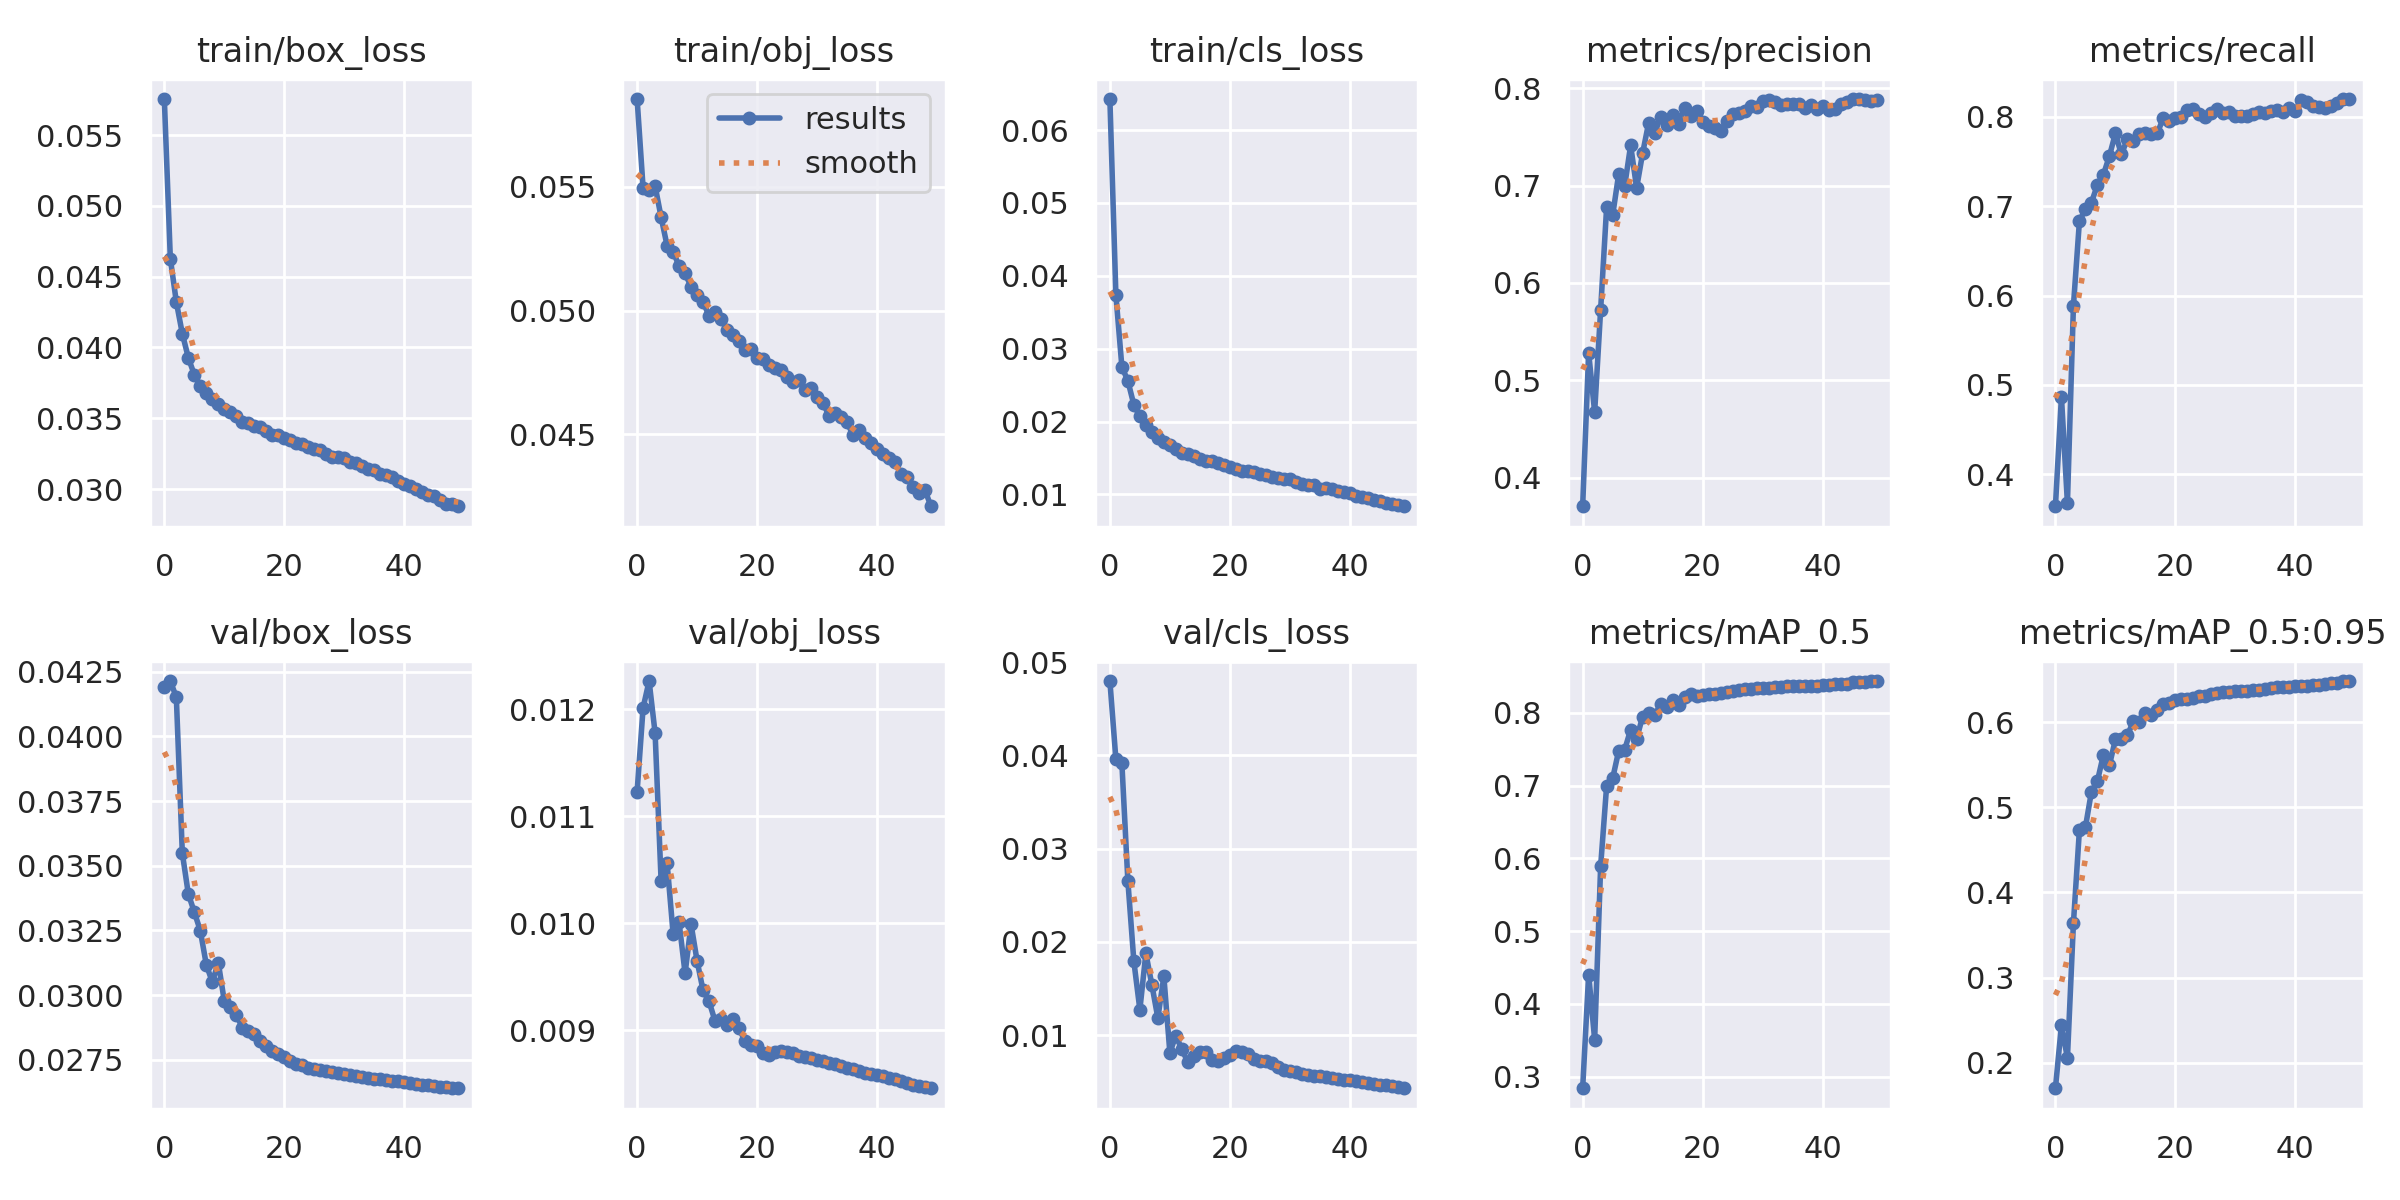

Values plotted in this chart, from the file beside it:
epoch, train/box_loss, train/obj_loss, train/cls_loss, metrics/precision, metrics/recall, metrics/mAP_0.5, metrics/mAP_0.5:0.95, val/box_loss, val/obj_loss, val/cls_loss, x/lr0, x/lr1, x/lr2
0, 0.05754, 0.05855, 0.06426, 0.3707, 0.3643, 0.2841, 0.1701, 0.04191, 0.01123, 0.04797, 0.07005, 0.003328, 0.003328
1, 0.04628, 0.05495, 0.03741, 0.5282, 0.4868, 0.4402, 0.2442, 0.04213, 0.01202, 0.0396, 0.03991, 0.00653, 0.00653
2, 0.04322, 0.05485, 0.02752, 0.4674, 0.3677, 0.351, 0.2056, 0.04151, 0.01227, 0.03915, 0.009651, 0.009599, 0.009599
3, 0.04098, 0.05503, 0.02559, 0.5727, 0.5883, 0.5893, 0.3639, 0.03549, 0.01178, 0.02652, 0.009406, 0.009406, 0.009406
4, 0.03928, 0.05378, 0.0223, 0.678, 0.6832, 0.6998, 0.4734, 0.03391, 0.0104, 0.0179, 0.009406, 0.009406, 0.009406
5, 0.03808, 0.05262, 0.02071, 0.6694, 0.6969, 0.7098, 0.4765, 0.03321, 0.01056, 0.01272, 0.009208, 0.009208, 0.009208
6, 0.0373, 0.05238, 0.01955, 0.7114, 0.7039, 0.7474, 0.5181, 0.03249, 0.009904, 0.01877, 0.00901, 0.00901, 0.00901
7, 0.03678, 0.0518, 0.01862, 0.6993, 0.7238, 0.7491, 0.5307, 0.03118, 0.01001, 0.01539, 0.008812, 0.008812, 0.008812
8, 0.03633, 0.0515, 0.01779, 0.7413, 0.7351, 0.7766, 0.5616, 0.03051, 0.009532, 0.01183, 0.008614, 0.008614, 0.008614
9, 0.036, 0.05096, 0.01715, 0.6976, 0.756, 0.7644, 0.5493, 0.03125, 0.00999, 0.01628, 0.008416, 0.008416, 0.008416
10, 0.03566, 0.05063, 0.01681, 0.7333, 0.7813, 0.7948, 0.5796, 0.02976, 0.009649, 0.008114, 0.008218, 0.008218, 0.008218
11, 0.03546, 0.05033, 0.01627, 0.7643, 0.7578, 0.7994, 0.5806, 0.02954, 0.009372, 0.009946, 0.00802, 0.00802, 0.00802
12, 0.0352, 0.0498, 0.01574, 0.7537, 0.7751, 0.7963, 0.5843, 0.02925, 0.009269, 0.008458, 0.007822, 0.007822, 0.007822
13, 0.03474, 0.04993, 0.01552, 0.7708, 0.7723, 0.8116, 0.6012, 0.02874, 0.009085, 0.007113, 0.007624, 0.007624, 0.007624
14, 0.03469, 0.04966, 0.01527, 0.7623, 0.7803, 0.8082, 0.6006, 0.02863, 0.009106, 0.007728, 0.007426, 0.007426, 0.007426
15, 0.03447, 0.04921, 0.01488, 0.7724, 0.7817, 0.8171, 0.6109, 0.02849, 0.009046, 0.008183, 0.007228, 0.007228, 0.007228
16, 0.0344, 0.04901, 0.01465, 0.7635, 0.781, 0.8113, 0.6077, 0.02824, 0.009103, 0.008161, 0.00703, 0.00703, 0.00703
17, 0.03411, 0.04879, 0.01457, 0.7795, 0.7817, 0.8216, 0.6136, 0.02805, 0.009018, 0.007283, 0.006832, 0.006832, 0.006832
18, 0.03383, 0.04842, 0.01432, 0.7717, 0.7989, 0.8257, 0.6208, 0.02785, 0.008895, 0.007177, 0.006634, 0.006634, 0.006634
19, 0.03383, 0.04844, 0.01401, 0.7766, 0.7947, 0.8237, 0.6227, 0.02773, 0.008858, 0.007589, 0.006436, 0.006436, 0.006436
20, 0.0336, 0.04807, 0.01383, 0.7652, 0.7988, 0.8238, 0.6261, 0.02763, 0.008851, 0.007907, 0.006238, 0.006238, 0.006238
21, 0.03347, 0.04803, 0.01355, 0.7608, 0.7996, 0.8257, 0.6268, 0.02747, 0.008788, 0.008287, 0.00604, 0.00604, 0.00604
22, 0.03322, 0.04778, 0.01316, 0.7596, 0.8069, 0.8255, 0.6274, 0.02735, 0.008766, 0.008183, 0.005842, 0.005842, 0.005842
23, 0.03318, 0.04769, 0.01318, 0.7556, 0.8087, 0.8267, 0.6277, 0.02729, 0.008796, 0.007923, 0.005644, 0.005644, 0.005644
24, 0.03298, 0.04759, 0.01308, 0.7665, 0.8027, 0.8288, 0.6302, 0.0272, 0.008807, 0.00746, 0.005446, 0.005446, 0.005446
25, 0.03284, 0.04733, 0.01284, 0.7732, 0.7995, 0.8293, 0.6307, 0.02716, 0.0088, 0.007195, 0.005248, 0.005248, 0.005248
26, 0.03278, 0.04711, 0.01269, 0.7746, 0.8037, 0.8312, 0.6326, 0.02712, 0.00879, 0.007196, 0.00505, 0.00505, 0.00505
27, 0.03251, 0.04722, 0.01243, 0.7766, 0.8082, 0.8326, 0.6343, 0.02707, 0.00876, 0.006953, 0.004852, 0.004852, 0.004852
28, 0.03227, 0.04681, 0.01231, 0.7817, 0.8046, 0.8331, 0.6351, 0.02704, 0.008747, 0.006598, 0.004654, 0.004654, 0.004654
29, 0.03229, 0.04687, 0.01217, 0.7805, 0.8056, 0.8337, 0.6357, 0.027, 0.008736, 0.006301, 0.004456, 0.004456, 0.004456
30, 0.03221, 0.0465, 0.01206, 0.7864, 0.8011, 0.8342, 0.6359, 0.02697, 0.008722, 0.006162, 0.004258, 0.004258, 0.004258
31, 0.03192, 0.04625, 0.0117, 0.7876, 0.8004, 0.8342, 0.6367, 0.02693, 0.008709, 0.006025, 0.00406, 0.00406, 0.00406
32, 0.03187, 0.04576, 0.01144, 0.7854, 0.8009, 0.8348, 0.6366, 0.02688, 0.008696, 0.005876, 0.003862, 0.003862, 0.003862
33, 0.03165, 0.04584, 0.01129, 0.7825, 0.8032, 0.8354, 0.6373, 0.02685, 0.008682, 0.005733, 0.003664, 0.003664, 0.003664
34, 0.03141, 0.04569, 0.0113, 0.784, 0.8049, 0.8362, 0.638, 0.02681, 0.008665, 0.005637, 0.003466, 0.003466, 0.003466
35, 0.03134, 0.04549, 0.01075, 0.7834, 0.8043, 0.8365, 0.6387, 0.02677, 0.008646, 0.005624, 0.003268, 0.003268, 0.003268
36, 0.0311, 0.04497, 0.01085, 0.7837, 0.806, 0.8372, 0.6398, 0.02674, 0.008633, 0.005477, 0.00307, 0.00307, 0.00307
37, 0.031, 0.04518, 0.0107, 0.7793, 0.8078, 0.8368, 0.6408, 0.02673, 0.008617, 0.005376, 0.002872, 0.002872, 0.002872
38, 0.03084, 0.04483, 0.01047, 0.7832, 0.8054, 0.8371, 0.6412, 0.02669, 0.008604, 0.005314, 0.002674, 0.002674, 0.002674
39, 0.03055, 0.04465, 0.01029, 0.7789, 0.8101, 0.8371, 0.6413, 0.02667, 0.008594, 0.005217, 0.002476, 0.002476, 0.002476
40, 0.03036, 0.04442, 0.01014, 0.7813, 0.8068, 0.8378, 0.642, 0.02663, 0.008581, 0.005149, 0.002278, 0.002278, 0.002278
41, 0.03023, 0.04421, 0.009833, 0.7776, 0.819, 0.8386, 0.6423, 0.0266, 0.008569, 0.005057, 0.00208, 0.00208, 0.00208
42, 0.03003, 0.04403, 0.009674, 0.7786, 0.8161, 0.8392, 0.642, 0.02657, 0.008553, 0.004963, 0.001882, 0.001882, 0.001882
43, 0.02976, 0.04388, 0.009467, 0.7837, 0.8121, 0.8397, 0.6429, 0.02654, 0.00854, 0.004844, 0.001684, 0.001684, 0.001684
44, 0.02959, 0.0434, 0.009221, 0.7857, 0.811, 0.8402, 0.6439, 0.02652, 0.008523, 0.004765, 0.001486, 0.001486, 0.001486
45, 0.02952, 0.04328, 0.009097, 0.7889, 0.8102, 0.8418, 0.6446, 0.02649, 0.008505, 0.004696, 0.001288, 0.001288, 0.001288
46, 0.02926, 0.04288, 0.00878, 0.7886, 0.8125, 0.8416, 0.6459, 0.02647, 0.008491, 0.004623, 0.00109, 0.00109, 0.00109
47, 0.02898, 0.04264, 0.008677, 0.7877, 0.8159, 0.8422, 0.6464, 0.02645, 0.008479, 0.004525, 0.000892, 0.000892, 0.000892
48, 0.02894, 0.04274, 0.008541, 0.7871, 0.8193, 0.8435, 0.6479, 0.02643, 0.008467, 0.00441, 0.000694, 0.000694, 0.000694
49, 0.02879, 0.04209, 0.008386, 0.7879, 0.8198, 0.8436, 0.6481, 0.02641, 0.008457, 0.004295, 0.000496, 0.000496, 0.000496
